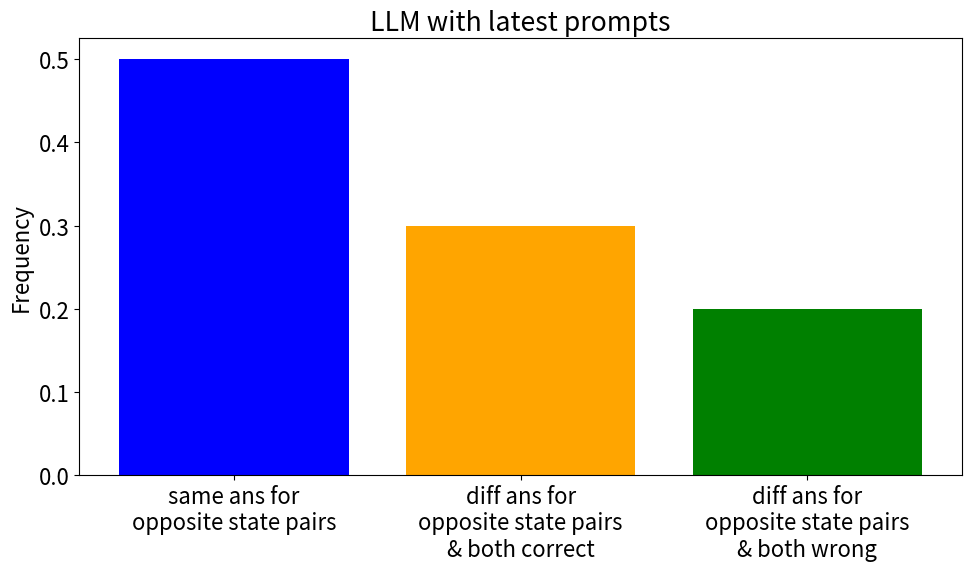

Write the Python code that produced this figure.
import matplotlib.pyplot as plt
plt.rcParams.update({'font.size': 16})
def draw_bar_chart():
    # Data for the bar chart
    heights = [0.5, 0.3, 0.2]
    labels = [
        "same ans for\nopposite state pairs",
        "diff ans for\nopposite state pairs\n& both correct",
        "diff ans for\nopposite state pairs\n& both wrong"
    ]

    # Create the figure and the axes
    plt.figure(figsize=(10, 6))
    plt.bar(labels, heights, color=['blue', 'orange', 'green'])

    # Adding labels and title
    plt.ylabel('Frequency')
    plt.title('LLM with latest prompts')

    # Rotating x-axis labels for better visibility
    plt.xticks()

    # Adjust layout to make room for the rotated x-axis labels
    plt.tight_layout()

    # Display the plot
    plt.show()

# Call the function to draw the bar chart
draw_bar_chart()
